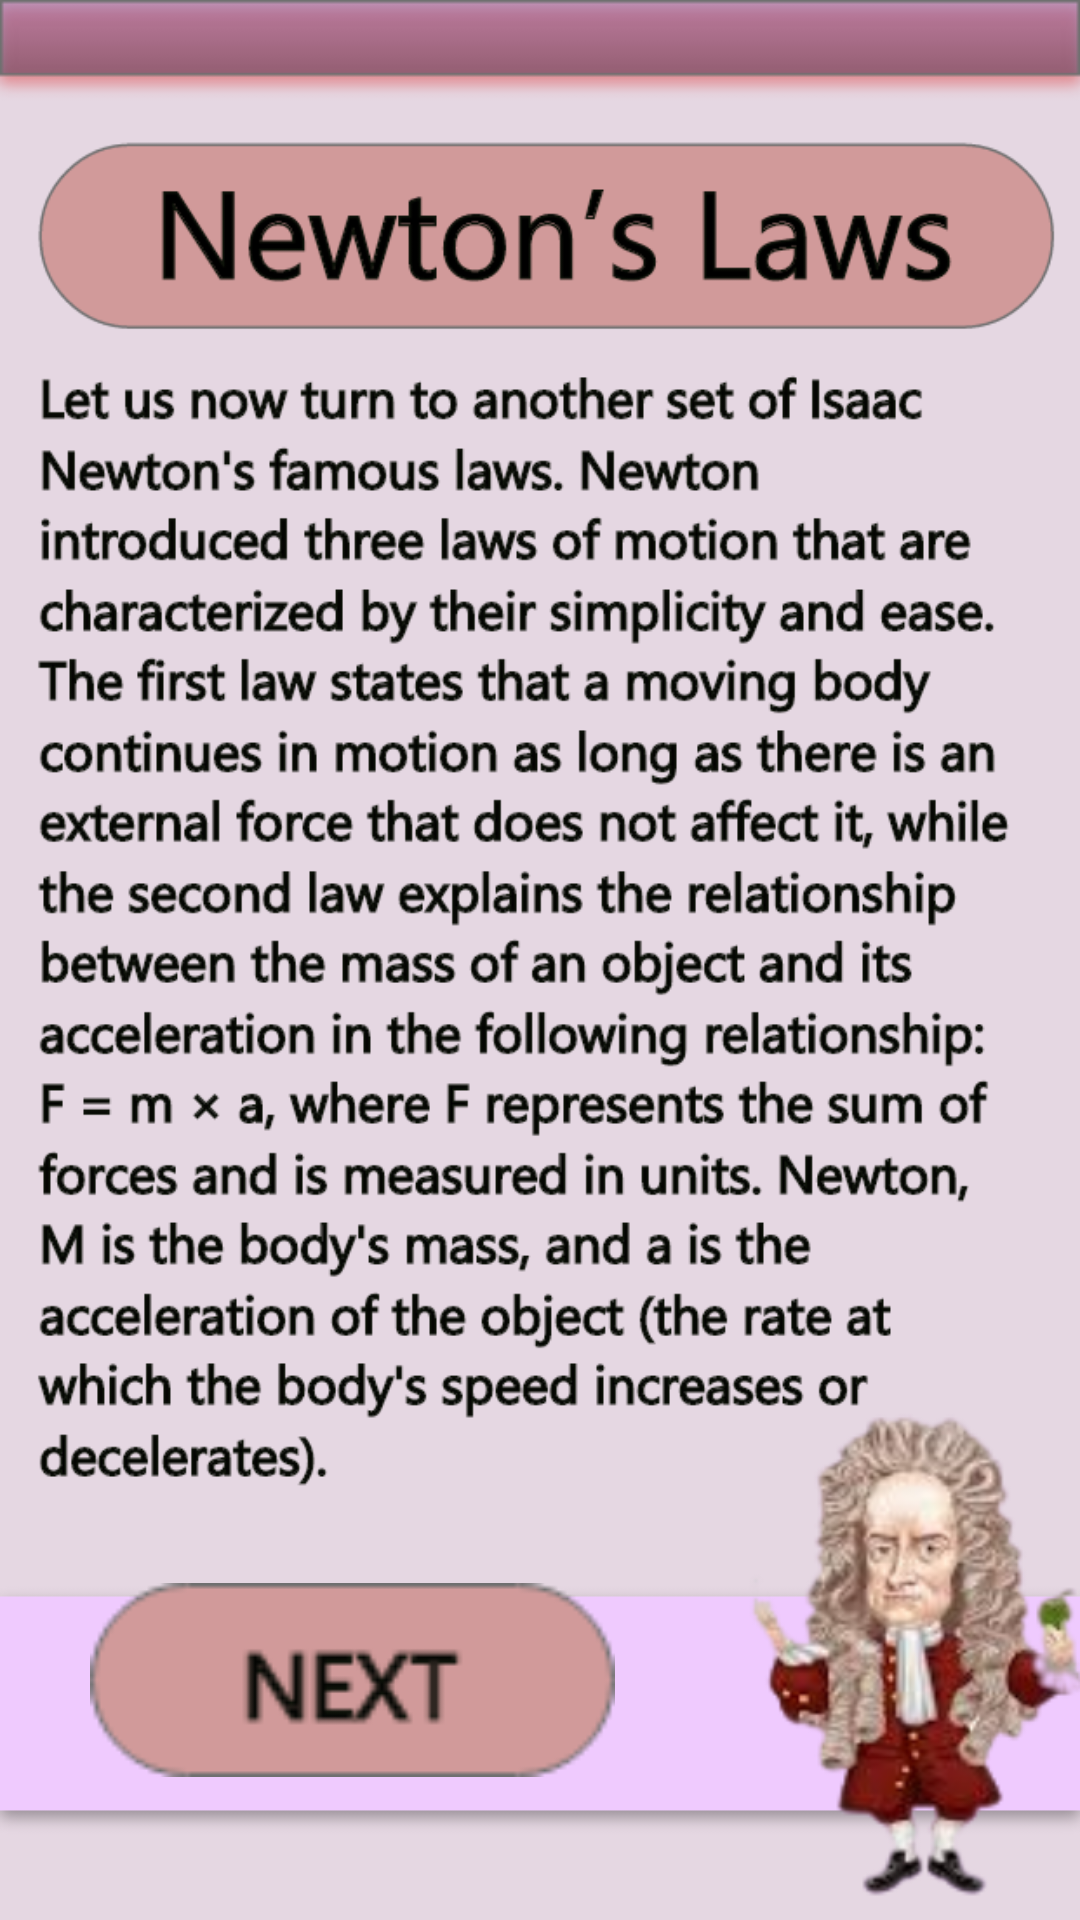

Reconstruct the res/layout file that produces this screen, plus the resources it refers to.
<!-- AndroidManifest.xml: application theme Theme.AppCompat.NoActionBar -->
<!-- res/layout/activity_newt.xml -->
<?xml version="1.0" encoding="utf-8"?>
<LinearLayout
    xmlns:android="http://schemas.android.com/apk/res/android"
    xmlns:app="http://schemas.android.com/apk/res-auto"
    xmlns:tools="http://schemas.android.com/tools"
    android:layout_width="match_parent"
    android:layout_height="match_parent"
    android:background="@drawable/newt"
    android:gravity="bottom"
    android:orientation="vertical"
    >

    <ImageView
        android:layout_width="175dp"
        android:layout_height="70dp"
        android:src="@drawable/nextb"
        android:onClick="nex"
        android:layout_marginStart="30dp"
        android:layout_marginEnd="10dp"
        android:layout_marginBottom="45dp"
        />
</LinearLayout>
<!-- resources referenced by this layout -->
<resources>
  <!-- drawable newt: png bitmap (drawable-v24, 243404 bytes) -->
  <!-- drawable nextb: png bitmap (drawable-v24, 2693 bytes) -->
</resources>
